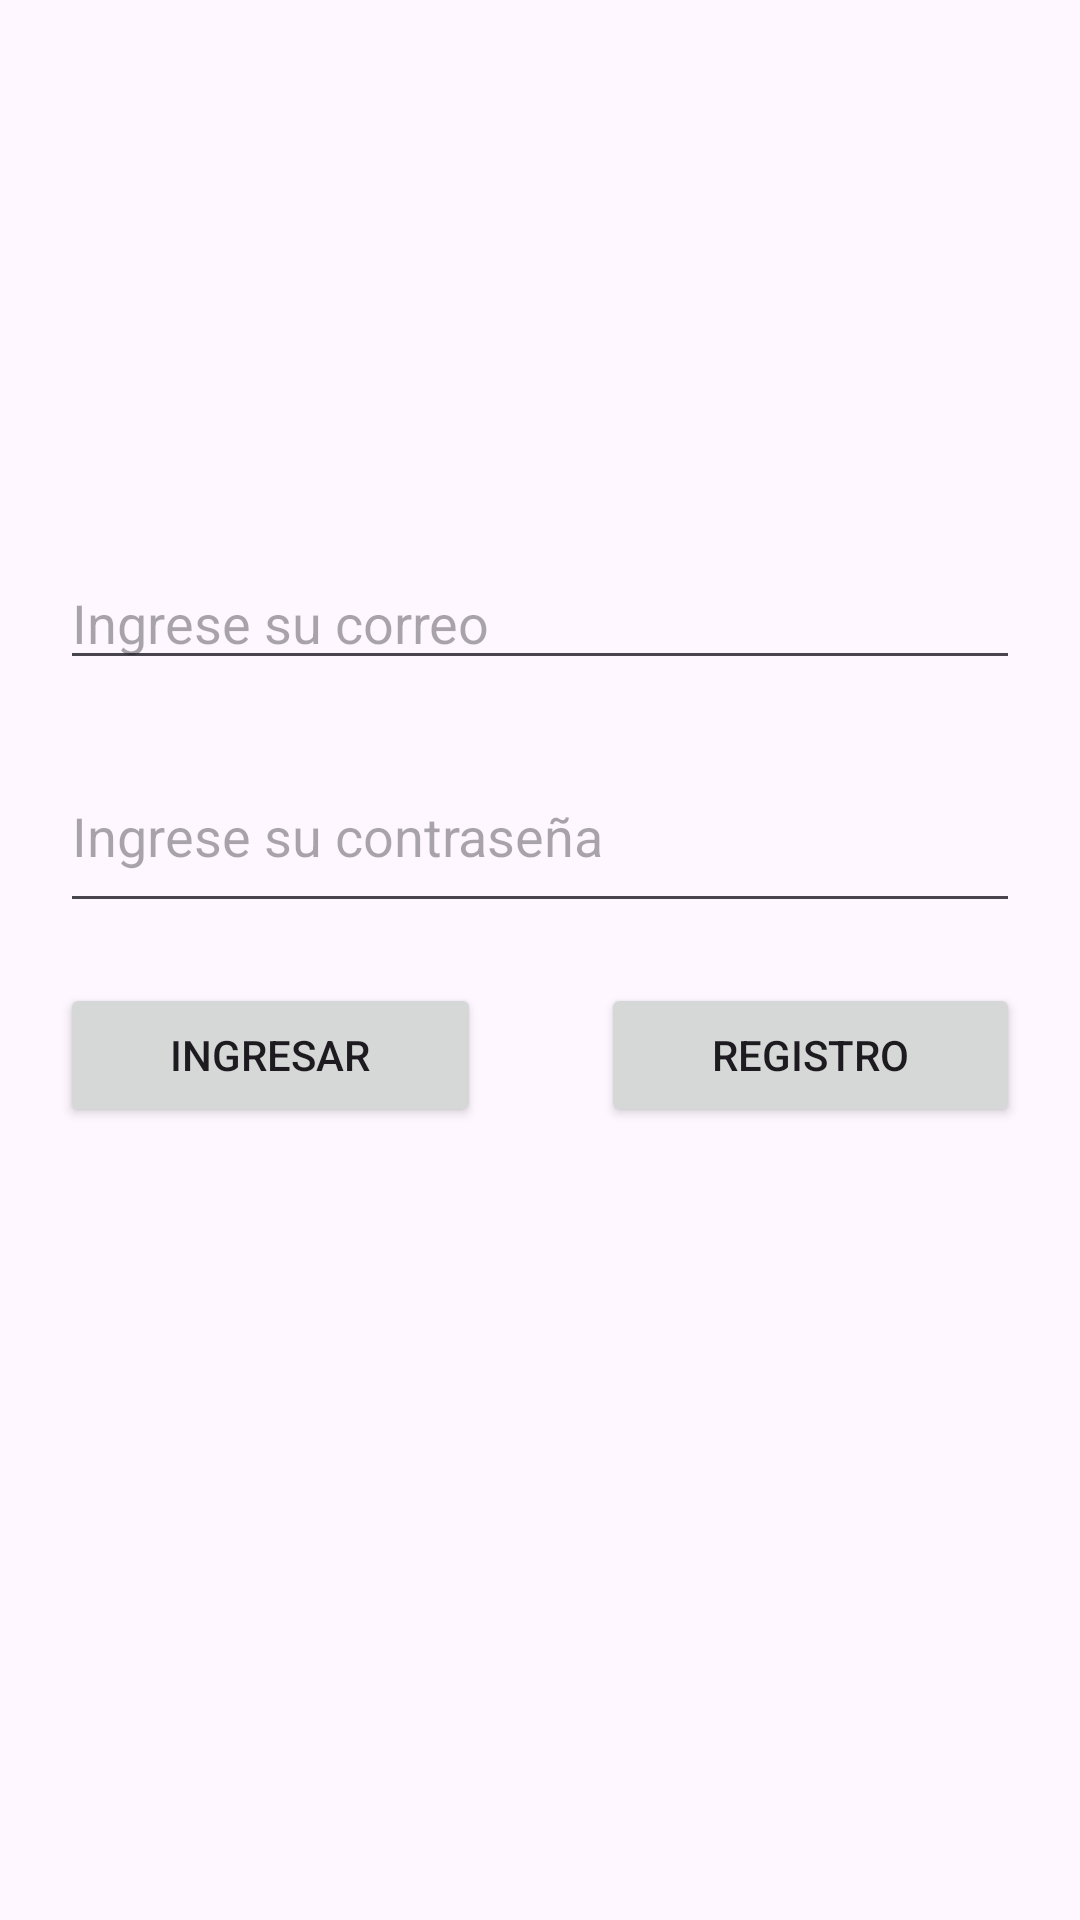

Write the Android layout XML for this screen, with the resource values it uses.
<!-- AndroidManifest.xml: application theme Theme.Parcial_Sebastian_Montoya -->
<!-- res/layout/activity_main.xml -->
<?xml version="1.0" encoding="utf-8"?>
<LinearLayout xmlns:android="http://schemas.android.com/apk/res/android"
    xmlns:app="http://schemas.android.com/apk/res-auto"
    xmlns:tools="http://schemas.android.com/tools"
    android:layout_width="match_parent"
    android:layout_height="match_parent"
    android:gravity="center"
    android:orientation="vertical"
    tools:context=".MainActivity">


    <EditText
        android:id="@+id/edCorreoLg"
        android:layout_width="match_parent"
        android:layout_height="wrap_content"
        android:layout_marginHorizontal="20sp"
        android:layout_marginVertical="10sp"
        android:ems="10"
        android:hint="Ingrese su correo"
        android:inputType="textEmailAddress" />

    <EditText
        android:id="@+id/edContrasenaLg"
        android:layout_width="match_parent"
        android:layout_height="61dp"
        android:layout_marginHorizontal="20sp"
        android:layout_marginVertical="10sp"
        android:ems="10"
        android:hint="Ingrese su contraseña"
        android:inputType="textPassword" />

    <LinearLayout
        android:layout_width="match_parent"
        android:layout_height="147dp"
        android:orientation="horizontal">

        <Button
            android:id="@+id/btnIngreso"
            android:layout_width="wrap_content"
            android:layout_height="wrap_content"
            android:layout_marginHorizontal="20sp"
            android:layout_marginVertical="10sp"
            android:layout_weight="1"
            android:onClick="boton_ingreso"
            android:text="Ingresar" />

        <Button
            android:id="@+id/btnRegistro"
            android:layout_width="wrap_content"
            android:layout_height="wrap_content"
            android:layout_marginHorizontal="20sp"
            android:layout_marginVertical="10sp"
            android:layout_weight="1"
            android:text="Registro" />
    </LinearLayout>

</LinearLayout>
<!-- resources referenced by this layout -->
<resources>
  <style name="Theme.Parcial_Sebastian_Montoya" parent="Base.Theme.Parcial_Sebastian_Montoya" />
  <style name="Base.Theme.Parcial_Sebastian_Montoya" parent="Theme.Material3.DayNight">
          
          
      </style>
</resources>
